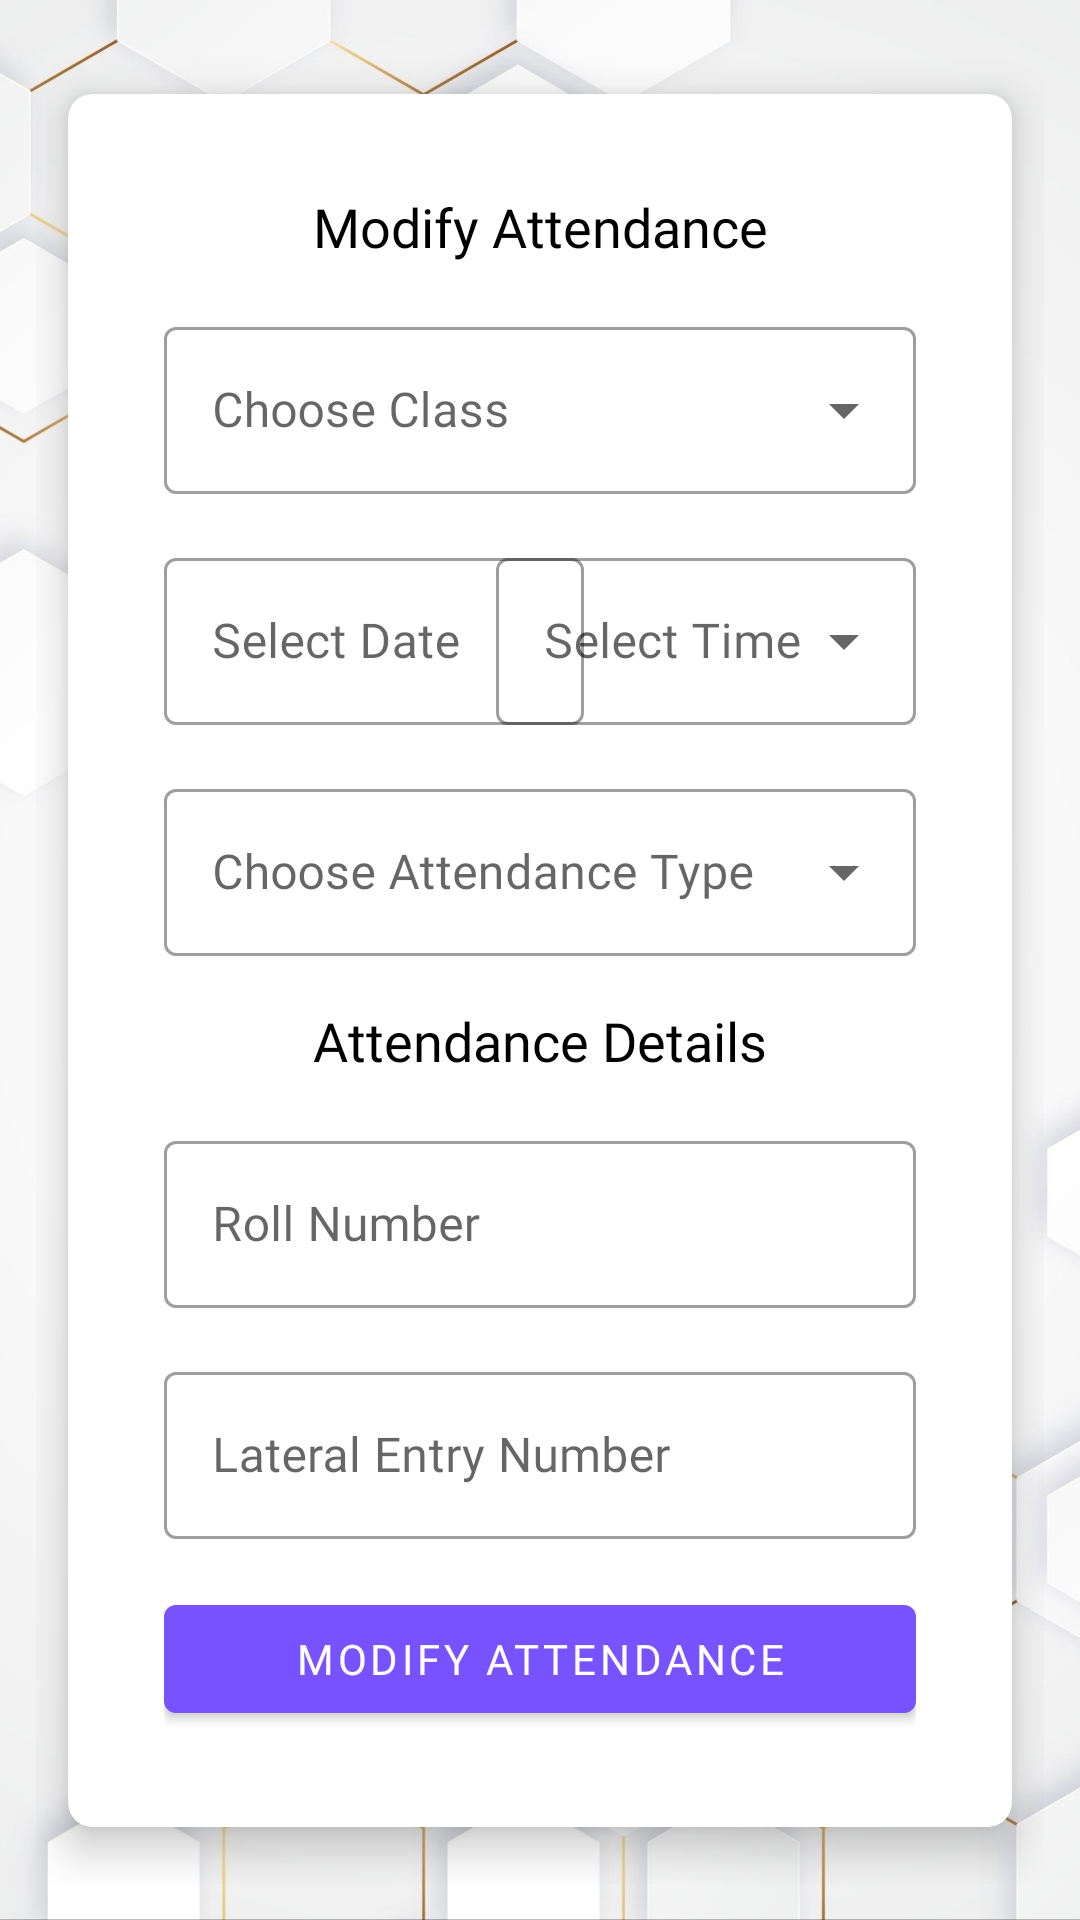

Produce the Android XML layout that renders to this screen, including the resource entries it uses.
<!-- AndroidManifest.xml: application theme Theme.AttendEase -->
<!-- res/layout/activity_modify_attendance.xml -->
<?xml version="1.0" encoding="utf-8"?>
<androidx.constraintlayout.widget.ConstraintLayout xmlns:android="http://schemas.android.com/apk/res/android"
    xmlns:app="http://schemas.android.com/apk/res-auto"
    xmlns:tools="http://schemas.android.com/tools"
    android:id="@+id/main"
    android:layout_width="match_parent"
    android:layout_height="match_parent"
    android:background="@drawable/background1"
    android:padding="12dp"
    tools:context=".ui.ModifyAttendance">

    <androidx.cardview.widget.CardView
        android:layout_width="match_parent"
        android:layout_height="wrap_content"
        app:cardCornerRadius="8dp"
        app:cardElevation="8dp"
        app:cardUseCompatPadding="true"
        app:layout_constraintBottom_toBottomOf="parent"
        app:layout_constraintTop_toTopOf="parent">

        <androidx.constraintlayout.widget.ConstraintLayout
            android:id="@+id/innerLayout"
            android:layout_width="match_parent"
            android:layout_height="match_parent"
            android:padding="32dp">

            <TextView
                android:id="@+id/text2"
                android:layout_width="wrap_content"
                android:layout_height="wrap_content"
                android:fontFamily="@font/poppinsbold"
                android:text="@string/modify_attendance"
                android:textColor="@color/black"
                android:textSize="18sp"
                app:layout_constraintLeft_toLeftOf="parent"
                app:layout_constraintRight_toRightOf="parent"
                app:layout_constraintTop_toTopOf="@id/innerLayout" />

            <com.google.android.material.textfield.TextInputLayout
                android:id="@+id/maDegreeNameField"
                style="@style/Widget.MaterialComponents.TextInputLayout.OutlinedBox.ExposedDropdownMenu"
                android:layout_width="match_parent"
                android:layout_height="wrap_content"
                android:layout_marginTop="16dp"
                app:layout_constraintTop_toBottomOf="@id/text2">

                <AutoCompleteTextView
                    android:id="@+id/maDegreeName"
                    android:layout_width="match_parent"
                    android:layout_height="match_parent"
                    android:layout_weight="1"
                    android:fontFamily="@font/ebgaramondmedium"
                    android:hint="@string/choose_class"
                    android:inputType="none" />

            </com.google.android.material.textfield.TextInputLayout>

            <com.google.android.material.textfield.TextInputLayout
                android:id="@+id/dateTextField"
                style="@style/Widget.MaterialComponents.TextInputLayout.OutlinedBox"
                android:layout_width="140dp"
                android:layout_height="wrap_content"
                android:layout_marginTop="16dp"
                android:hint="@string/date"
                app:layout_constraintStart_toStartOf="@id/innerLayout"
                app:layout_constraintRight_toLeftOf="@id/timeTextField"
                app:layout_constraintTop_toBottomOf="@id/maDegreeNameField"
                tools:ignore="MissingConstraints">

                <com.google.android.material.textfield.TextInputEditText
                    android:id="@+id/dateField"
                    android:layout_width="match_parent"
                    android:layout_height="wrap_content"
                    android:cursorVisible="false"
                    android:focusable="false"
                    android:fontFamily="@font/ebgaramondmedium" />

            </com.google.android.material.textfield.TextInputLayout>

            <com.google.android.material.textfield.TextInputLayout
                android:id="@+id/timeTextField"
                style="@style/Widget.MaterialComponents.TextInputLayout.OutlinedBox.ExposedDropdownMenu"
                android:layout_width="140dp"
                android:layout_height="wrap_content"
                android:layout_marginTop="16dp"
                app:layout_constraintLeft_toRightOf="@id/dateTextField"
                app:layout_constraintEnd_toEndOf="@id/innerLayout"
                app:layout_constraintTop_toBottomOf="@id/maDegreeNameField">

                <AutoCompleteTextView
                    android:id="@+id/timeField"
                    android:layout_width="match_parent"
                    android:layout_height="match_parent"
                    android:layout_weight="1"
                    android:fontFamily="@font/ebgaramondmedium"
                    android:hint="@string/time"
                    android:inputType="none" />

            </com.google.android.material.textfield.TextInputLayout>

            <com.google.android.material.textfield.TextInputLayout
                android:id="@+id/maAttendanceTypeField"
                style="@style/Widget.MaterialComponents.TextInputLayout.OutlinedBox.ExposedDropdownMenu"
                android:layout_width="match_parent"
                android:layout_height="wrap_content"
                android:layout_marginTop="16dp"
                app:layout_constraintTop_toBottomOf="@id/timeTextField">

                <AutoCompleteTextView
                    android:id="@+id/maAttendanceTypeName"
                    android:layout_width="match_parent"
                    android:layout_height="match_parent"
                    android:layout_weight="1"
                    android:fontFamily="@font/ebgaramondmedium"
                    android:hint="@string/choose_attendance_type"
                    android:inputType="none" />

            </com.google.android.material.textfield.TextInputLayout>

            <TextView
                android:id="@+id/text3"
                android:layout_width="wrap_content"
                android:layout_height="wrap_content"
                android:layout_marginTop="16dp"
                android:fontFamily="@font/ebgaramondbold"
                android:text="@string/attendance_details"
                android:textColor="@color/black"
                android:textSize="18sp"
                app:layout_constraintLeft_toLeftOf="parent"
                app:layout_constraintRight_toRightOf="parent"
                app:layout_constraintTop_toBottomOf="@id/maAttendanceTypeField" />

            <com.google.android.material.textfield.TextInputLayout
                android:id="@+id/rollNoField"
                style="@style/Widget.MaterialComponents.TextInputLayout.OutlinedBox"
                android:layout_width="match_parent"
                android:layout_height="wrap_content"
                android:layout_marginTop="16dp"
                android:hint="Roll Number"
                app:layout_constraintTop_toBottomOf="@id/text3">

                <com.google.android.material.textfield.TextInputEditText
                    android:id="@+id/rollNo"
                    android:layout_width="match_parent"
                    android:layout_height="wrap_content"
                    android:fontFamily="@font/ebgaramondmedium" />

            </com.google.android.material.textfield.TextInputLayout>

            <com.google.android.material.textfield.TextInputLayout
                android:id="@+id/lateralRollNoField"
                style="@style/Widget.MaterialComponents.TextInputLayout.OutlinedBox"
                android:layout_width="match_parent"
                android:layout_height="wrap_content"
                android:layout_marginTop="16dp"
                android:hint="Lateral Entry Number"
                app:layout_constraintTop_toBottomOf="@id/rollNoField">

                <com.google.android.material.textfield.TextInputEditText
                    android:id="@+id/lateralRollNo"
                    android:layout_width="match_parent"
                    android:layout_height="wrap_content"
                    android:fontFamily="@font/ebgaramondmedium" />

            </com.google.android.material.textfield.TextInputLayout>

            <com.google.android.material.button.MaterialButton
                android:id="@+id/modifyAttendance"
                android:layout_width="match_parent"
                android:layout_height="wrap_content"
                android:layout_marginTop="16dp"
                android:fontFamily="@font/ebgaramondsemibold"
                android:text="Modify Attendance"
                app:cornerRadius="4dp"
                app:layout_constraintTop_toBottomOf="@id/lateralRollNoField" />

        </androidx.constraintlayout.widget.ConstraintLayout>

    </androidx.cardview.widget.CardView>

</androidx.constraintlayout.widget.ConstraintLayout>
<!-- resources referenced by this layout -->
<resources>
  <color name="black">#FF000000</color>
  <!-- drawable background1: jpg bitmap (drawable, 200269 bytes) -->
  <string name="attendance_details">Attendance Details</string>
  <string name="choose_attendance_type">Choose Attendance Type</string>
  <string name="choose_class">Choose Class</string>
  <string name="date">Select Date</string>
  <string name="modify_attendance">Modify Attendance</string>
  <string name="time">Select Time</string>
  <style name="Theme.AttendEase" parent="Theme.MaterialComponents.DayNight.NoActionBar">
          
          <item name="colorPrimary">@color/myColor</item>
          <item name="colorPrimaryVariant">@color/myColor</item>
          <item name="colorOnPrimary">@color/white</item>
          
          <item name="colorSecondary">@color/teal_200</item>
          <item name="colorSecondaryVariant">@color/teal_700</item>
          <item name="colorOnSecondary">@color/black</item>
          
          <item name="android:statusBarColor">?attr/colorPrimaryVariant</item>
          
      </style>
  <color name="myColor">#7752FE</color>
  <color name="white">#FFFFFFFF</color>
  <color name="teal_200">#FF03DAC5</color>
  <color name="teal_700">#FF018786</color>
</resources>
